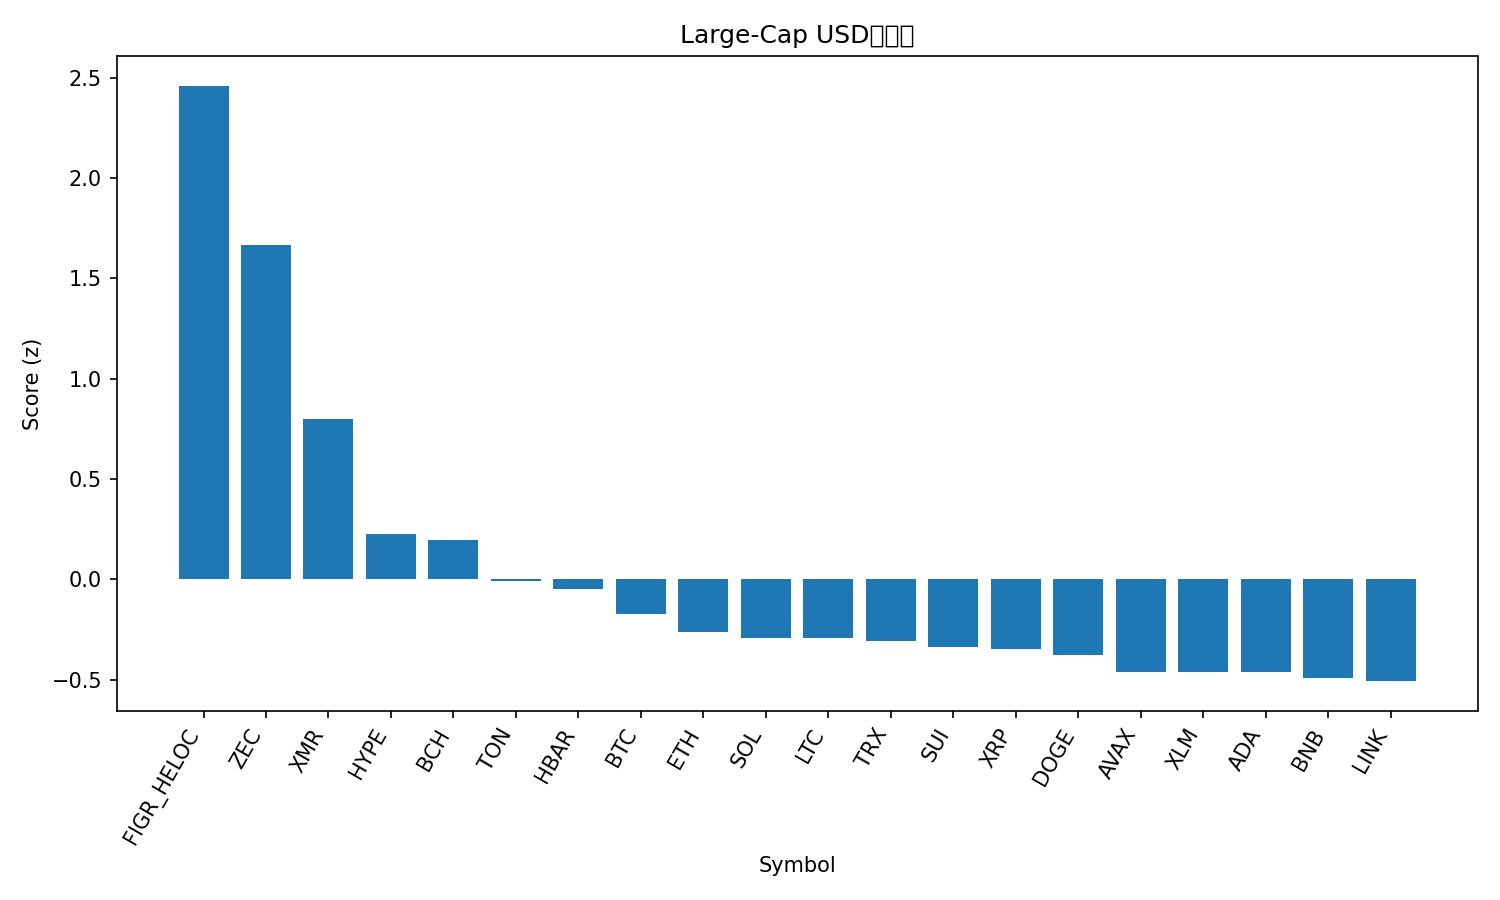

The file beside this chart, header and first rows:
rank, name, symbol, price, pct_1h, pct_24h, pct_7d, pct_1h_vs_btc, pct_24h_vs_btc, pct_7d_vs_btc, market_cap_rank, market_cap, volume_usd, score
1, Figure Heloc, FIGR_HELOC, 1.044, 0.0, 346.2, 106, -0.01912, 345.9, 107, 14, 13970691853, 175553693, 2.46
2, Zcash, ZEC, 434.5, 1.83, 12.8, 61.69, 1.811, 12.51, 62.68, 31, 7075210564, 1432998590, 1.664
3, Monero, XMR, 341.1, 1.299, 6.153, 4.889, 1.28, 5.866, 5.884, 33, 6292597353, 131483293, 0.7996
4, Hyperliquid, HYPE, 44.2, 0.5267, -1.936, 10.57, 0.5075, -2.223, 11.56, 17, 11973985523, 643586280, 0.2278
5, Bitcoin Cash, BCH, 548.9, 0.491, -0.06301, 8.58, 0.4718, -0.3501, 9.574, 18, 10947798430, 310417410, 0.1958
6, Toncoin, TON, 2.32, 0.1681, 7.321, 7.973, 0.149, 7.034, 8.967, 35, 5853262643, 231155945, -0.007891
7, Hedera, HBAR, 0.202, 0.02992, 4.352, 18.31, 0.01079, 4.065, 19.3, 25, 8582268333, 423832072, -0.04743
8, Bitcoin, BTC, 110199, 0.01912, 0.2871, -0.9942, 0.0, 0.0, 0.0, 1, 2198191043082, 49710166135, -0.1701
9, Ethereum, ETH, 3861, -0.09222, 0.2726, -1.637, -0.1113, -0.01449, -0.6431, 2, 466100123013, 29020685822, -0.264
10, Solana, SOL, 186.7, -0.05682, 0.5839, -3.838, -0.07594, 0.2969, -2.844, 6, 103159302551, 4926354763, -0.2912
11, Litecoin, LTC, 95.95, -0.09316, 1.863, -0.3523, -0.1123, 1.576, 0.6418, 30, 7339566409, 519830203, -0.2939
12, TRON, TRX, 0.2954, -0.1026, 0.1938, -0.2296, -0.1217, -0.09332, 0.7646, 10, 27960681005, 497295423, -0.3091
13, Sui, SUI, 2.36, -0.08343, 1.09, -6.579, -0.1026, 0.8025, -5.584, 26, 8570762256, 729167281, -0.3378
14, XRP, XRP, 2.51, -0.1508, 0.9753, -2.088, -0.1699, 0.6882, -1.094, 4, 150979515685, 3685362681, -0.348
15, Dogecoin, DOGE, 0.1865, -0.137, 0.7143, -6.172, -0.1561, 0.4273, -5.178, 9, 28270254163, 1279836391, -0.3753
16, Avalanche, AVAX, 18.37, -0.2579, 0.1367, -5.079, -0.277, -0.1504, -4.085, 29, 7839448279, 413238924, -0.4615
17, Stellar, XLM, 0.3037, -0.2558, 0.3509, -5.638, -0.2749, 0.06379, -4.644, 20, 9737538927, 181101446, -0.4635
18, Cardano, ADA, 0.6106, -0.2388, -0.3259, -7.039, -0.2579, -0.613, -6.045, 11, 22337842168, 994883981, -0.4636
19, BNB, BNB, 1087, -0.3282, -0.852, -2.397, -0.3473, -1.139, -1.402, 5, 149699445555, 2897914895, -0.4934
20, Chainlink, LINK, 17.23, -0.3305, 0.1437, -4.017, -0.3496, -0.1434, -3.023, 16, 12013574132, 629482437, -0.5067
21, Shiba Inu, SHIB, 1e-05, -0.4532, 1.405, -1.91, -0.4724, 1.118, -0.9156, 34, 5893630078, 135803736, -0.5757
